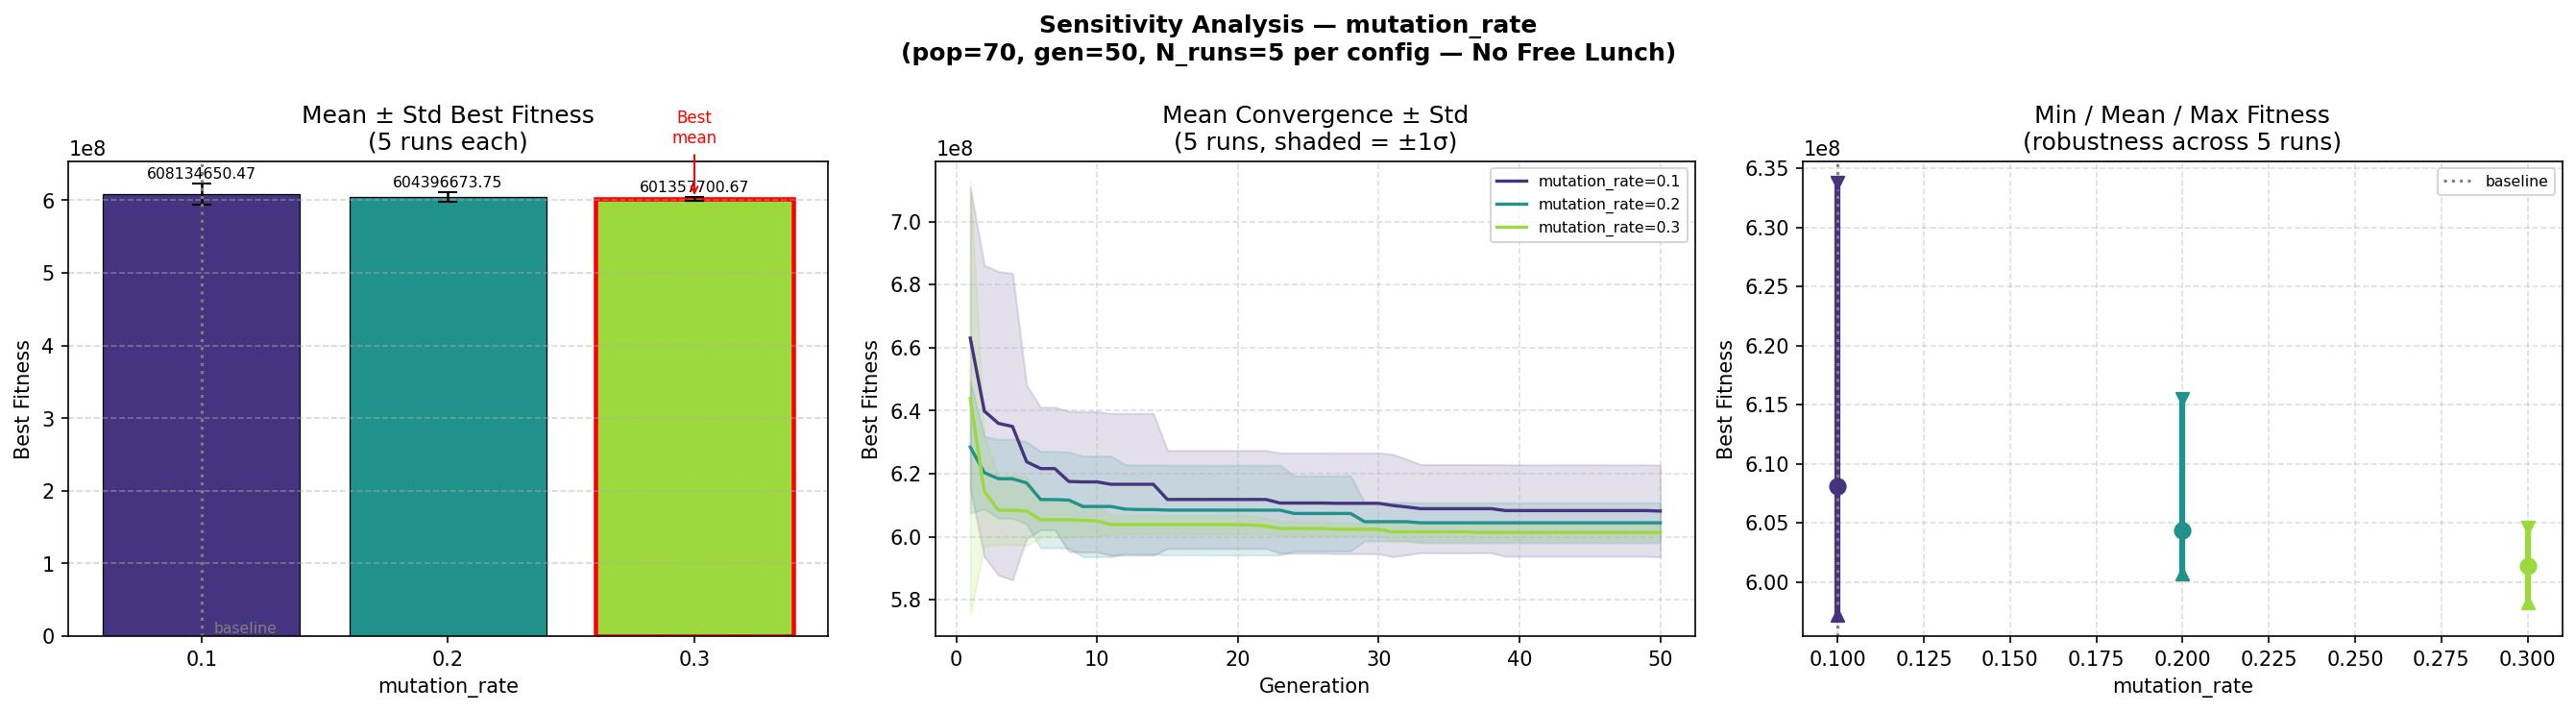

Data behind this chart, as committed beside it:
param_name, param_value, mean_fitness, std_fitness, min_fitness, max_fitness, mean_cappv, mean_ebess, mean_total_cost
mutation_rate, 0.1, 608134650, 14605271, 597237862, 633788330, 16950, 9324, 28977553
mutation_rate, 0.2, 604396674, 6347803, 600724028, 615523246, 17791, 8775, 30039571
mutation_rate, 0.3, 601357701, 2431327, 598294572, 604576480, 17273, 8990, 29339029
